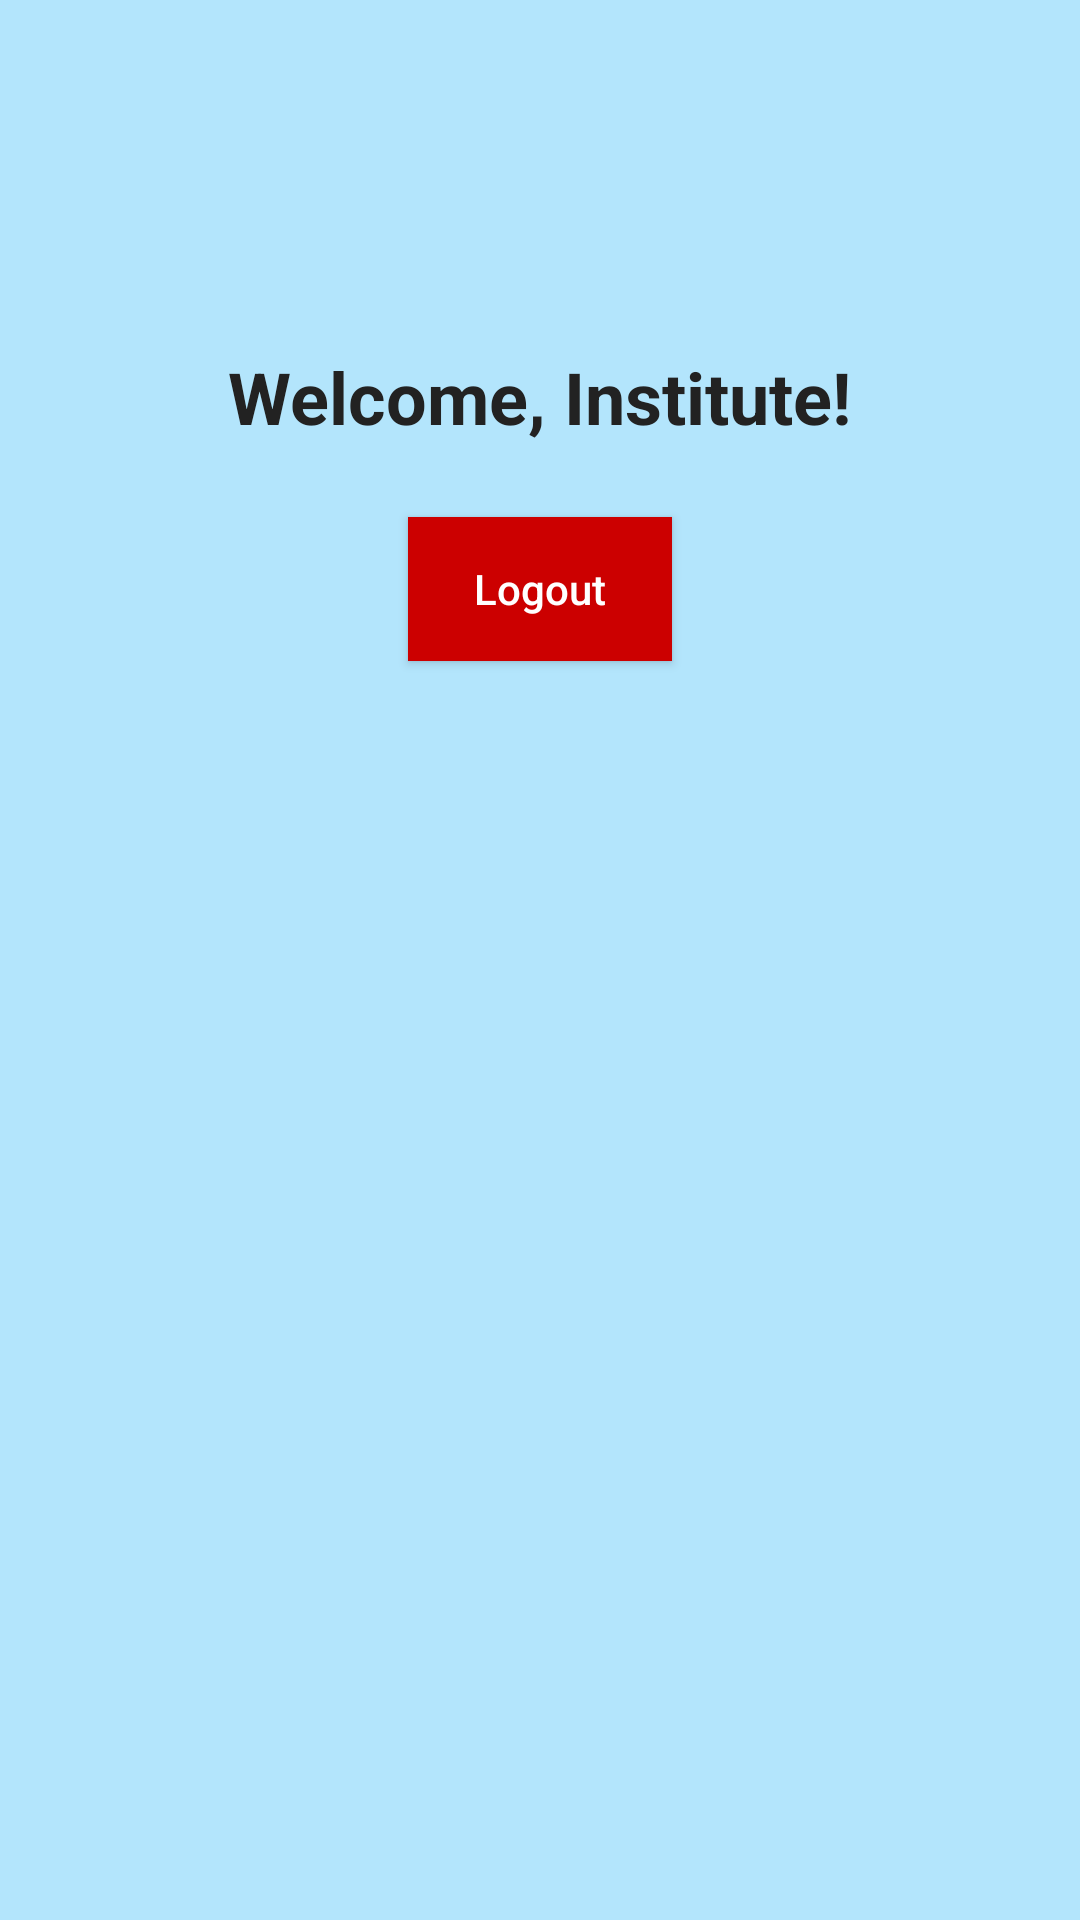

Android layout source for this screen:
<!-- AndroidManifest.xml: application theme Theme.Seekshakcom -->
<!-- res/layout/activity_institute_home.xml -->
<?xml version="1.0" encoding="utf-8"?>
<RelativeLayout xmlns:android="http://schemas.android.com/apk/res/android"
    android:id="@+id/instituteHomeLayout"
    android:layout_width="match_parent"
    android:layout_height="match_parent"
    android:paddingTop="36dp"
    android:background="#B3E5FC">

    <TextView
        android:id="@+id/welcomeTextInstitute"
        android:layout_width="wrap_content"
        android:layout_height="wrap_content"
        android:text="@string/welcome_institute"
        android:textSize="24sp"
        android:textStyle="bold"
        android:textColor="#222222"
        android:layout_centerHorizontal="true"
        android:layout_marginTop="80dp" />

    <Button
        android:id="@+id/logoutButton"
        android:layout_width="wrap_content"
        android:layout_height="wrap_content"
        android:text="Logout"
        android:textAllCaps="false"
        android:textColor="#FFFFFF"
        android:background="@android:color/holo_red_dark"
        android:padding="12dp"
        android:layout_centerHorizontal="true"
        android:layout_below="@id/welcomeTextInstitute"
        android:layout_marginTop="24dp"/>
</RelativeLayout>
<!-- resources referenced by this layout -->
<resources>
  <string name="welcome_institute">Welcome, Institute!</string>
  <style name="Theme.Seekshakcom" parent="Theme.AppCompat.Light.NoActionBar">
          
          <item name="colorPrimary">@color/black</item>
          <item name="colorPrimaryDark">@color/purple_700</item>
          <item name="colorAccent">@color/teal_200</item>
  
      </style>
  <color name="black">#FF000000</color>
  <color name="purple_700">#FF3700B3</color>
  <color name="teal_200">#FF03DAC5</color>
</resources>
